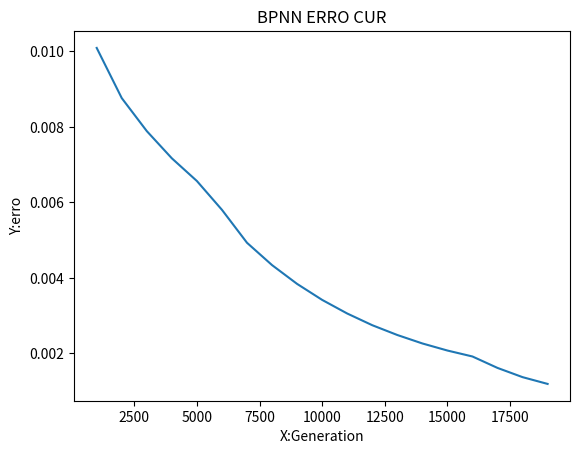

Source code (Python):
import numpy as np
import math
import matplotlib.pyplot as plt 
 
######## 数据集 ########
 
p_s = [[1,1,2],[1,2,3],[2,1,6],[5,2,5],[8,3,4],[7,7,4],[7,7,7],[13,8,3],[6,10,11],[13,0,17],[14,7,12]]              # 用来训练的数据集 x
t_s = [[2],[6],[12],[50],[96],[196],[343],[312],[660],[0],[1176]]   # 用来训练的数据集 y
 
p_t = [[6,9,1017],[2,3,4],[5,9,10]]      # 用来测试的数据集 x_test    
t_t = [[54918],[24],[450]]               # 用来测试的数据集 对应的实际结果 y_test                                                                        
 
######## 超参数设定 ########
 
n_epoch = 20000           # 训练次数
 
HNum = 2;                   # 各层隐藏层节点数
 
HCNum = 2;                  # 隐藏层层数
 
AFKind = 3;                 # 激励函数种类
emax = 0.1;                # 最大允许均方差根
LearnRate = 0.01;           # 学习率
 
######## 中间变量设定 ########
TNum = 7;                   # 特征层节点数 (特征数)
 
SNum = len(p_s);            # 样本数
 
INum = len(p_s[0]);         # 输入层节点数（每组数据的维度）
ONum = len(t_s[0]);         # 输出层节点数（结果的维度）
StudyTime = 0;              # 学习次数
KtoOne = 0.0;               # 归一化系数
e = 0.0;                    # 均方差根
######################################################### 主要矩阵设定 ######################################################
 
I = np.zeros(INum);         #输入层矩阵
 
Ti = np.zeros(TNum);		
To = np.zeros(TNum);
 
Hi = np.zeros((HCNum,HNum));
Ho = np.zeros((HCNum,HNum));
 
Oi = np.zeros(ONum);
Oo = np.zeros(ONum);
 
Teacher = np.zeros(ONum);
 
u = 0.2*np.ones((TNum,HNum))                  # 初始化 权值矩阵u
w = 0.2*np.ones(((HCNum-1,HNum,HNum)))        # 初始化 权值矩阵w
v = 0.2*np.ones((HNum,ONum))                  # 初始化 权值矩阵v
 
dw = np.zeros((HCNum-1,HNum,HNum))
 
Hb = np.zeros((HCNum,HNum));
Ob = np.zeros(ONum);
 
He = np.zeros((HCNum,HNum));
Oe = np.zeros(ONum);
 
p_s = np.array(p_s)
t_s = np.array(t_s)
p_t = np.array(p_t)
 

######################################################### 方法 #######################################################
 
def Calcu_KtoOne(p,t):                         # 确定归一化系数
	p_max = p.max();
	t_max = t.max();
	return max(p_max,t_max);
	
def trait(p):                                  # 特征化
	t = np.zeros((p.shape[0],TNum));
	for i in range(0,p.shape[0],1):
		t[i,0] = p[i,0]*p[i,1]*p[i,2]
		t[i,1] = p[i,0]*p[i,1]
		t[i,2] = p[i,0]*p[i,2]
		t[i,3] = p[i,1]*p[i,2]
		t[i,4] = p[i,0]
		t[i,5] = p[i,1]
		t[i,6] = p[i,2]
	
	return t
	
def sigmoid(x):
    return (1 / (1 + np.exp(-x)))

def d_sigmoid(x):
	return sigmoid(x)*(1 - sigmoid(x))


def AF(p,kind):   # 激励函数
	t = []
	if kind == 1:   # sigmoid
	    return sigmoid(p)
	elif kind == 2:   # tanh
		pass
	elif kind == 3:    # ReLU
		return np.where(p<0,0,p)
	else:
		pass
 
		
def dAF(p,kind):   # 激励函数导数
	t = []
	if kind == 1:   # sigmoid
		return d_sigmoid(p)
	elif kind == 2:   # tanh
		pass
	elif kind == 3:    # ReLU
		
		return np.where(p<0,0,1) 
	else:
		pass
 
		
		
def nnff(p,t):
	pass
	
def nnbp(p,t):
	pass
	
 
def train(p,t):                                # 训练
	
	global e	#方差
	global v   	#输出层权值
	global w	#隐层1的权值
	global dw	#隐层2的权值
	global u	#输出层权值
	global I 	#输入
	global Ti 
	global To 
	global Hi 
	global Ho 
	global Oi 
	global Oo 
	global Teacher 
	global Hb 
	global Ob 
	global He 
	global Oe
	global StudyTime
	global KtoOne

	e = 0.0
	p = trait(p)	
	KtoOne = Calcu_KtoOne(p,t)
		
	for isamp in range(0,SNum,1):
		To = p[isamp]/KtoOne
		Teacher = t[isamp]/KtoOne
		
		
		################ 前向 nnff #############################
		######## 计算各层隐藏层输入输出 Hi Ho ########
		
		for k in range(0,HCNum,1):
			if k == 0:
				Hi[k] = np.dot(To,u)
				Ho[k] = AF(np.add(Hi[k],Hb[k]),AFKind)
			else:
				Hi[k] = np.dot(Ho[k-1],w[k-1])
				Ho[k] = AF(np.add(Hi[k],Hb[k]),AFKind)
		
		########   计算输出层输入输出 Oi Oo    ########
		Oi = np.dot(Ho[HCNum-1],v)
		Oo = AF(np.add(Oi,Ob),AFKind)
		
				
		################ 反向 nnbp #############################
		
		######## 反向更新 v ############
		
		Oe = np.subtract(Teacher,Oo)
		Oe = np.multiply(Oe,dAF(np.add(Oi,Ob),AFKind))
						
		e += sum(np.multiply(Oe,Oe))
		
		
		
		#### v 梯度 ####		
		
		dv = np.dot(np.array([Oe]),np.array([Ho[HCNum-1]])).transpose()			  # v 的梯度
 
		v = np.add(v,dv*LearnRate)    # 更新 v
		
		######## 反向更新 w #############
		He = np.zeros((HCNum,HNum))
	
		for c in range(HCNum-2,-1,-1):
			if c == HCNum-2:
				He[c+1] = np.dot(v,Oe)
				He[c+1] = np.multiply(He[c+1],dAF(np.add(Hi[c+1],Hb[c+1]),AFKind))
				
				
				#dw[c] = dot(array([He[c+1]]),array([Ho[c]]).transpose())
				dw[c] = np.dot(np.array([Ho[c]]).transpose(),np.array([He[c+1]]))
				#dw[c] = dw[c].transpose()  #@@@@@@ 若结果不理想，可尝试用此条语句
				
				w[c] = np.add(w[c],LearnRate*dw[c])
				
		
				
			else:
				He[c+1] = np.dot(w[c+1],He[c+2])
				He[c+1] = np.multiply(He[c+1],dAF(np.add(Hi[c+1],Hb[c+1]),AFKind))
				
				dw[c] = np.dot(np.array([Ho[c]]).transpose(),np.array([He[c+1]]))	
				
				w[c] = np.add(w[c],LearnRate*dw[c])

		######## 反向更新 u #############
		
		He[0] = np.dot(w[0],He[1])
		He[0] = np.multiply(He[0],dAF(np.add(Hi[0],Hb[0]),AFKind))
				
				
		du = np.dot(np.array([To]).transpose(),np.array([He[0]]))
				
		u = np.add(u,du)
		
		
		######### 更新阈值 b ############
		
		Ob = Ob + Oe*LearnRate
				
		Hb = Hb + He*LearnRate
		
	
	e = np.sqrt(e)
 
	
def predict(p):
				
	p = trait(p)
	p = p/KtoOne
	p_result = np.zeros((p.shape[0],1))
 
	for isamp in range(0,p.shape[0],1):
		for k in range(0,HCNum,1):
			if k == 0:
				Hi[k] = np.dot(p[isamp],u)
				Ho[k] = AF(np.add(Hi[k],Hb[k]),AFKind)
			else:
				Hi[k] = np.dot(Ho[k-1],w[k-1])
				Ho[k] = AF(np.add(Hi[k],Hb[k]),AFKind)
			
			
		########   计算输出层输入输出 Oi Oo    ########
		Oi = np.dot(Ho[HCNum-1],v)
		Oo = AF(np.add(Oi,Ob),AFKind)
		Oo = Oo*KtoOne
		p_result[isamp] = Oo
	return p_result
 
# 可视化多项式曲线拟合结果
def draw_fit_curve(origin_xs, origin_ys, prediction_ys, step_arr, loss_arr):
	pass
	
step , e_t = [],[]
for i in range(1,n_epoch,1):
	if i%1000 == 0:
		print('已训练 %d 千次 ,误差均方差 %f'%((i/1000),e))
		step.append(i)
		e_t.append(e)
	train(p_s,t_s)
print('训练完成，共训练 %d 次，误差均方差 %f'%(i,e))

print()
		
result = predict(p_t)
 
print('模型预测结果 : ')
for i in result:
	print('%.2f'%i)
		
print('\n实际结果 : ')	
for i in t_t:
	print(i)
#误差下降曲线
plt.title("BPNN ERRO CUR")
plt.plot(step,e_t) 
plt.xlabel('X:Generation')
plt.ylabel('Y:erro')
plt.savefig('C:\\Users\\<user>\\Desktop\\mycode\\Pic\\BpNN.png')
plt.show()
		